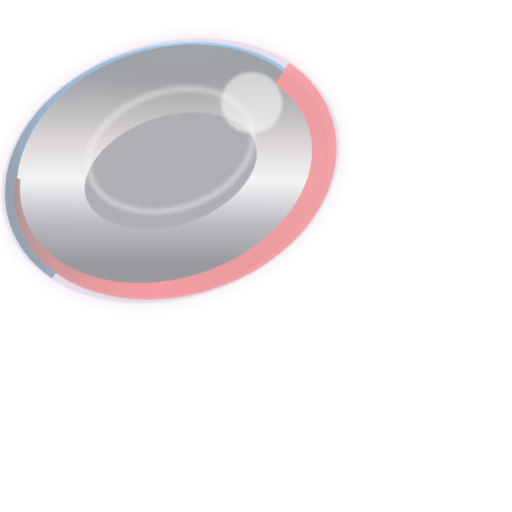
t = 0.00 s
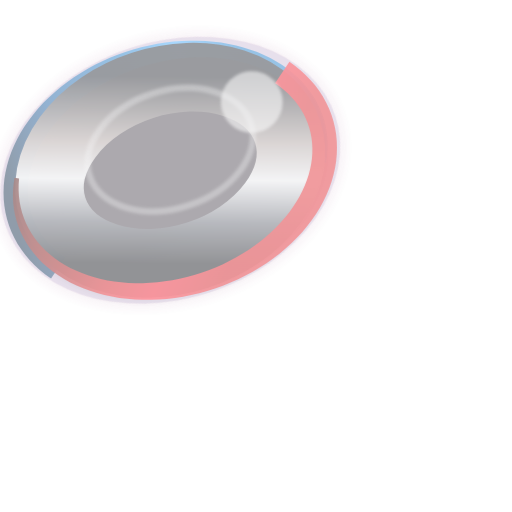
t = 0.21 s
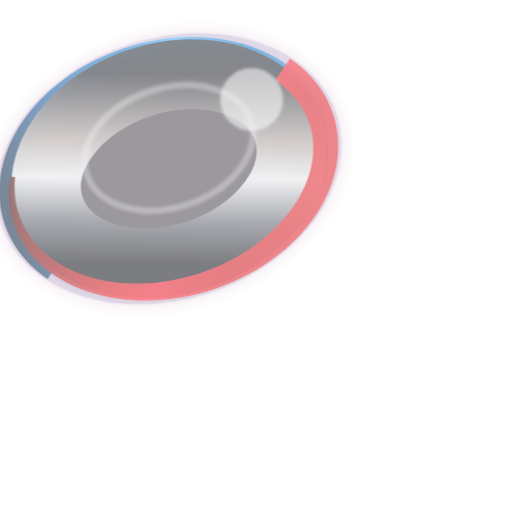
t = 0.46 s
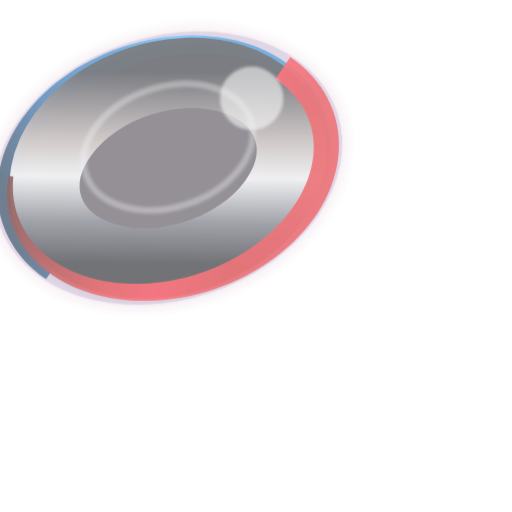
t = 0.70 s
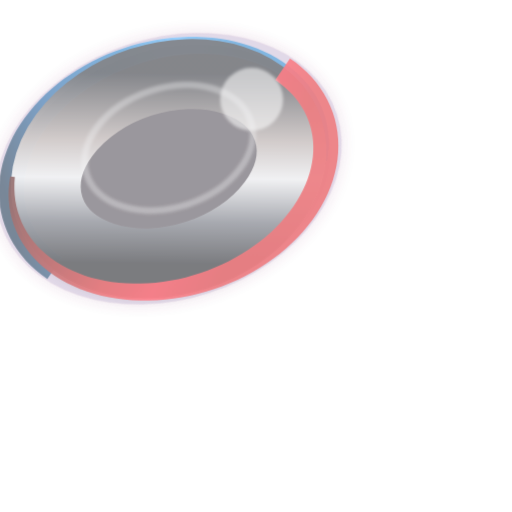
t = 0.93 s
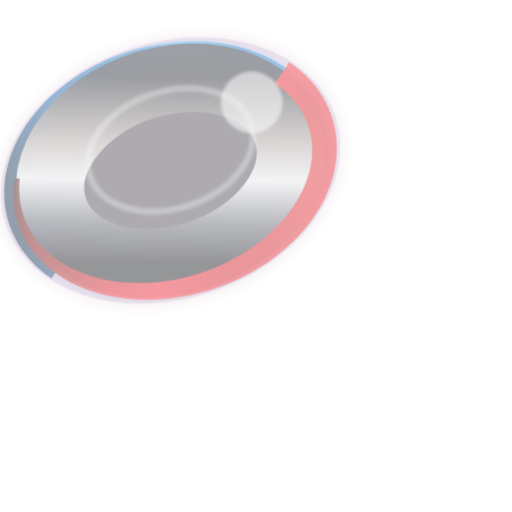
t = 1.24 s

The animated SVG that drew these frames (rendered in a browser with its animation timeline set to each time). Animation: 2 CSS @keyframes rules; one cycle of 1.40 s, repeats indefinitely.

<?xml version="1.0" encoding="UTF-8"?>
<svg xmlns="http://www.w3.org/2000/svg" viewBox="0 0 120 120" width="120" height="120">
<defs>

<linearGradient id="redArc" x1="3.0%" y1="32.9%" x2="97.0%" y2="67.1%">
<stop offset="0%" stop-color="#3B0A0A" stop-opacity="1"/>
<stop offset="18%" stop-color="#821515" stop-opacity="1"/>
<stop offset="45%" stop-color="#E22229" stop-opacity="1"/>
<stop offset="60%" stop-color="#FF2436" stop-opacity="1"/>
<stop offset="78%" stop-color="#E22229" stop-opacity="1"/>
</linearGradient>
<linearGradient id="blueArc" x1="0.8%" y1="58.7%" x2="99.2%" y2="41.3%">
<stop offset="0%" stop-color="#04223F" stop-opacity="1"/>
<stop offset="18%" stop-color="#0B549A" stop-opacity="1"/>
<stop offset="45%" stop-color="#157BCA" stop-opacity="1"/>
<stop offset="62%" stop-color="#3CAAFF" stop-opacity="1"/>
<stop offset="80%" stop-color="#157BCA" stop-opacity="1"/>
</linearGradient>
<linearGradient id="chromeCore" x1="71.1%" y1="4.7%" x2="28.9%" y2="95.3%">
<stop offset="0%" stop-color="#2B2E36" stop-opacity="1"/>
<stop offset="35%" stop-color="#B7ACAA" stop-opacity="1"/>
<stop offset="55%" stop-color="#EFF0F3" stop-opacity="1"/>
<stop offset="78%" stop-color="#6B6F7A" stop-opacity="1"/>
<stop offset="100%" stop-color="#1A1C22" stop-opacity="1"/>
</linearGradient>
<filter id="glow_red" x="-50%" y="-50%" width="200%" height="200%">
  <feDropShadow dx="0" dy="0" stdDeviation="1.796875" flood-color="#FF2436" flood-opacity="0.55"/>
</filter>
<filter id="glow_blue" x="-50%" y="-50%" width="200%" height="200%">
  <feDropShadow dx="0" dy="0" stdDeviation="1.71875" flood-color="#3CAAFF" flood-opacity="0.5"/>
</filter>
<filter id="glow_white" x="-50%" y="-50%" width="200%" height="200%">
  <feDropShadow dx="0" dy="0" stdDeviation="0.859375" flood-color="#FFFFFF" flood-opacity="0.25"/>
</filter>
<filter id="iconShadow" x="-50%" y="-50%" width="200%" height="200%">
  <feDropShadow dx="0.0" dy="1.09375" stdDeviation="1.09375" flood-color="#000000" flood-opacity="0.55"/>
</filter>
<filter id="specBlur" x="-50%" y="-50%" width="200%" height="200%">
  <feGaussianBlur stdDeviation="0.3125"/>
</filter>

</defs>
<style>
@keyframes pulse {
  0%, 100% { transform: scale(1); opacity: 0.45; }
  50% { transform: scale(1.03); opacity: 0.62; }
}
@keyframes streakSweep {
  0% { transform: translateX(-35%); opacity: 0; }
  15% { transform: translateX(-5%); opacity: 0.85; }
  55% { transform: translateX(35%); opacity: 0.85; }
  100% { transform: translateX(85%); opacity: 0; }
}
.icon-pulse {
  animation: pulse 1400ms ease-in-out infinite;
  transform-origin: 60.0px 60.0px;
}
</style>
<g class="icon-pulse" transform="translate(20.0, 20.0)">

<ellipse cx="40.0" cy="40.0" rx="40.48000000000001" ry="29.920000000000005" transform="rotate(-18 40.0 40.0)" fill="#FF2436" opacity="0.33" filter="url(#glow_red)"/><ellipse cx="40.0" cy="40.0" rx="40.48000000000001" ry="29.920000000000005" transform="rotate(-18 40.0 40.0)" fill="#3CAAFF" opacity="0.3" filter="url(#glow_blue)"/><ellipse cx="40.0" cy="40.0" rx="40.48000000000001" ry="29.920000000000005" transform="rotate(-18 40.0 40.0)" fill="#FFFFFF" opacity="0.15" filter="url(#glow_white)"/><ellipse cx="40.0" cy="40.0" rx="36.800000000000004" ry="27.200000000000003" transform="rotate(-18 40.0 40.0)" fill="#050405" opacity="0.6" filter="url(#iconShadow)"/><path d="M 15.57 60.30 L 14.49 59.54 L 13.49 58.73 L 12.55 57.87 L 11.68 56.98 L 10.88 56.06 L 10.15 55.10 L 9.49 54.10 L 8.91 53.08 L 8.39 52.03 L 7.96 50.94 L 7.59 49.84 L 7.30 48.71 L 7.08 47.55 L 6.94 46.37 L 6.88 45.18 L 6.89 43.96 L 6.98 42.73 L 7.16 41.48 L 7.41 40.23 L 7.74 38.97 L 8.15 37.70 L 8.64 36.43 L 9.22 35.16 L 9.87 33.90 L 10.60 32.64 L 11.40 31.41 L 12.29 30.18 L 13.24 28.98 L 14.27 27.80 L 15.36 26.65 L 16.52 25.53 L 17.75 24.44 L 19.03 23.40 L 20.38 22.39 L 21.77 21.42 L 23.22 20.51 L 24.71 19.64 L 26.24 18.82 L 27.82 18.05 L 29.42 17.35 L 31.06 16.70 L 32.72 16.11 L 34.40 15.58 L 36.10 15.11 L 37.81 14.71 L 39.53 14.37 L 41.26 14.10 L 42.98 13.89 L 44.70 13.75 L 46.40 13.68 L 48.09 13.68 L 49.77 13.74 L 51.42 13.87 L 53.04 14.07 L 54.63 14.33 L 56.19 14.66 L 57.70 15.05 L 59.18 15.51 L 60.60 16.03 L 61.98 16.61 L 63.30 17.24 L 64.57 17.94 L 65.78 18.69 L 66.93 19.49 L 68.01 20.35 L 69.03 21.26 L 69.98 22.21 L 70.86 23.22 L 71.66 24.26 L 72.39 25.35 L 73.04 26.48 L 73.62 27.65 L 74.11 28.86 L 74.53 30.09 L 74.86 31.36 L 75.11 32.66 L 75.27 33.99 L 75.34 35.33 L 75.33 36.70 L 75.23 38.08 L 76.30 38.24 L 76.51 36.80 L 76.64 35.36 L 76.67 33.92 L 76.61 32.49 L 76.45 31.07 L 76.20 29.67 L 75.85 28.29 L 75.40 26.93 L 74.87 25.60 L 74.24 24.30 L 73.51 23.03 L 72.70 21.81 L 71.81 20.63 L 70.82 19.50 L 69.76 18.41 L 68.61 17.38 L 67.39 16.41 L 66.10 15.50 L 64.74 14.64 L 63.32 13.85 L 61.83 13.13 L 60.29 12.47 L 58.69 11.89 L 57.05 11.37 L 55.36 10.93 L 53.63 10.55 L 51.87 10.25 L 50.07 10.03 L 48.25 9.88 L 46.40 9.80 L 44.54 9.80 L 42.66 9.88 L 40.78 10.02 L 38.89 10.25 L 37.00 10.54 L 35.12 10.91 L 33.25 11.35 L 31.39 11.86 L 29.55 12.45 L 27.73 13.10 L 25.94 13.81 L 24.18 14.59 L 22.46 15.44 L 20.78 16.35 L 19.15 17.31 L 17.56 18.34 L 16.02 19.42 L 14.55 20.55 L 13.13 21.74 L 11.77 22.97 L 10.48 24.24 L 9.26 25.56 L 8.12 26.93 L 7.05 28.32 L 6.06 29.75 L 5.15 31.22 L 4.33 32.71 L 3.60 34.23 L 2.96 35.76 L 2.41 37.32 L 1.96 38.89 L 1.60 40.47 L 1.34 42.05 L 1.19 43.64 L 1.14 45.23 L 1.19 46.80 L 1.34 48.36 L 1.60 49.91 L 1.96 51.43 L 2.43 52.92 L 3.00 54.38 L 3.67 55.80 L 4.43 57.18 L 5.29 58.50 L 6.24 59.78 L 7.27 61.00 L 8.39 62.16 L 9.59 63.26 L 10.87 64.30 L 12.22 65.26 Z" fill="url(#blueArc)" opacity="0.9"/><ellipse cx="40.0" cy="40.0" rx="28.800000000000004" ry="20.8" transform="rotate(-18 40.0 40.0)" fill="none" stroke="url(#chromeCore)" stroke-width="16.0" opacity="0.95"/><path d="M 64.43 19.70 L 65.51 20.46 L 66.51 21.27 L 67.45 22.13 L 68.32 23.02 L 69.12 23.94 L 69.85 24.90 L 70.51 25.90 L 71.09 26.92 L 71.61 27.97 L 72.04 29.06 L 72.41 30.16 L 72.70 31.29 L 72.92 32.45 L 73.06 33.63 L 73.12 34.82 L 73.11 36.04 L 73.02 37.27 L 72.84 38.52 L 72.59 39.77 L 72.26 41.03 L 71.85 42.30 L 71.36 43.57 L 70.78 44.84 L 70.13 46.10 L 69.40 47.36 L 68.60 48.59 L 67.71 49.82 L 66.76 51.02 L 65.73 52.20 L 64.64 53.35 L 63.48 54.47 L 62.25 55.56 L 60.97 56.60 L 59.62 57.61 L 58.23 58.58 L 56.78 59.49 L 55.29 60.36 L 53.76 61.18 L 52.18 61.95 L 50.58 62.65 L 48.94 63.30 L 47.28 63.89 L 45.60 64.42 L 43.90 64.89 L 42.19 65.29 L 40.47 65.63 L 38.74 65.90 L 37.02 66.11 L 35.30 66.25 L 33.60 66.32 L 31.91 66.32 L 30.23 66.26 L 28.58 66.13 L 26.96 65.93 L 25.37 65.67 L 23.81 65.34 L 22.30 64.95 L 20.82 64.49 L 19.40 63.97 L 18.02 63.39 L 16.70 62.76 L 15.43 62.06 L 14.22 61.31 L 13.07 60.51 L 11.99 59.65 L 10.97 58.74 L 10.02 57.79 L 9.14 56.78 L 8.34 55.74 L 7.61 54.65 L 6.96 53.52 L 6.38 52.35 L 5.89 51.14 L 5.47 49.91 L 5.14 48.64 L 4.89 47.34 L 4.73 46.01 L 4.66 44.67 L 4.67 43.30 L 4.77 41.92 L 3.70 41.76 L 3.49 43.20 L 3.36 44.64 L 3.33 46.08 L 3.39 47.51 L 3.55 48.93 L 3.80 50.33 L 4.15 51.71 L 4.60 53.07 L 5.13 54.40 L 5.76 55.70 L 6.49 56.97 L 7.30 58.19 L 8.19 59.37 L 9.18 60.50 L 10.24 61.59 L 11.39 62.62 L 12.61 63.59 L 13.90 64.50 L 15.26 65.36 L 16.68 66.15 L 18.17 66.87 L 19.71 67.53 L 21.31 68.11 L 22.95 68.63 L 24.64 69.07 L 26.37 69.45 L 28.13 69.75 L 29.93 69.97 L 31.75 70.12 L 33.60 70.20 L 35.46 70.20 L 37.34 70.12 L 39.22 69.98 L 41.11 69.75 L 43.00 69.46 L 44.88 69.09 L 46.75 68.65 L 48.61 68.14 L 50.45 67.55 L 52.27 66.90 L 54.06 66.19 L 55.82 65.41 L 57.54 64.56 L 59.22 63.65 L 60.85 62.69 L 62.44 61.66 L 63.98 60.58 L 65.45 59.45 L 66.87 58.26 L 68.23 57.03 L 69.52 55.76 L 70.74 54.44 L 71.88 53.07 L 72.95 51.68 L 73.94 50.25 L 74.85 48.78 L 75.67 47.29 L 76.40 45.77 L 77.04 44.24 L 77.59 42.68 L 78.04 41.11 L 78.40 39.53 L 78.66 37.95 L 78.81 36.36 L 78.86 34.77 L 78.81 33.20 L 78.66 31.64 L 78.40 30.09 L 78.04 28.57 L 77.57 27.08 L 77.00 25.62 L 76.33 24.20 L 75.57 22.82 L 74.71 21.50 L 73.76 20.22 L 72.73 19.00 L 71.61 17.84 L 70.41 16.74 L 69.13 15.70 L 67.78 14.74 Z" fill="url(#redArc)" opacity="0.92"/><circle cx="59.0" cy="24.1" r="7.2" fill="white" opacity="0.55" filter="url(#specBlur)"/><ellipse cx="40.0" cy="35.2" rx="19.759999999999998" ry="13.679999999999998" transform="rotate(-18 40.0 35.2)" fill="none" stroke="#EFF0F3" stroke-width="1.5" opacity="0.35" filter="url(#specBlur)"/><circle cx="46.2" cy="69.5" r="0.1" fill="white" opacity="0.15179998562001187"/>

</g>
</svg>